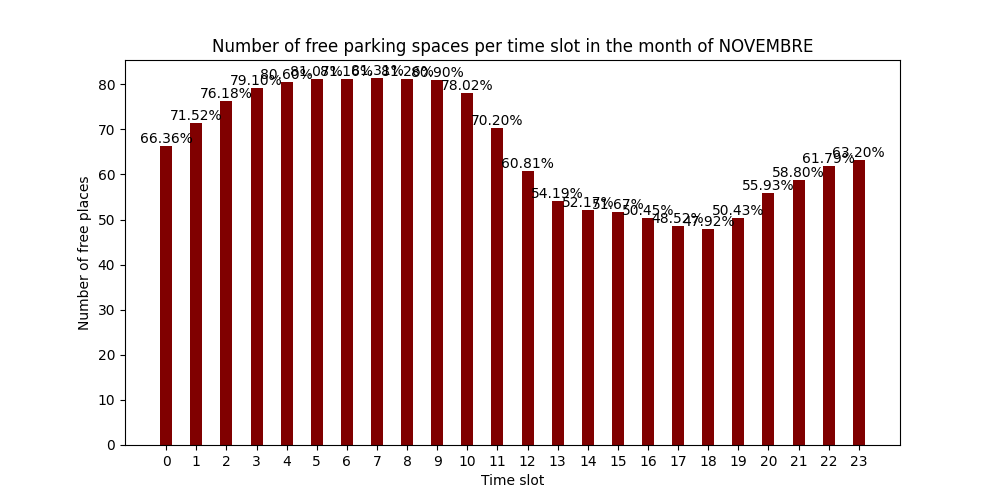

Values plotted in this chart, from the file beside it:
Nome del parcheggino bellino, Latitudine, Longitudine, Mese, Fascia oraria, Posti liberi in percentuale
Riva Reno, 44.5, 11.34, NOVEMBRE, 0, 66.36%
Riva Reno, 44.5, 11.34, NOVEMBRE, 1, 71.52%
Riva Reno, 44.5, 11.34, NOVEMBRE, 2, 76.18%
Riva Reno, 44.5, 11.34, NOVEMBRE, 3, 79.10%
Riva Reno, 44.5, 11.34, NOVEMBRE, 4, 80.60%
Riva Reno, 44.5, 11.34, NOVEMBRE, 5, 81.07%
Riva Reno, 44.5, 11.34, NOVEMBRE, 6, 81.16%
Riva Reno, 44.5, 11.34, NOVEMBRE, 7, 81.31%
Riva Reno, 44.5, 11.34, NOVEMBRE, 8, 81.26%
Riva Reno, 44.5, 11.34, NOVEMBRE, 9, 80.90%
Riva Reno, 44.5, 11.34, NOVEMBRE, 10, 78.02%
Riva Reno, 44.5, 11.34, NOVEMBRE, 11, 70.20%
Riva Reno, 44.5, 11.34, NOVEMBRE, 12, 60.81%
Riva Reno, 44.5, 11.34, NOVEMBRE, 13, 54.19%
Riva Reno, 44.5, 11.34, NOVEMBRE, 14, 52.17%
Riva Reno, 44.5, 11.34, NOVEMBRE, 15, 51.67%
Riva Reno, 44.5, 11.34, NOVEMBRE, 16, 50.45%
Riva Reno, 44.5, 11.34, NOVEMBRE, 17, 48.52%
Riva Reno, 44.5, 11.34, NOVEMBRE, 18, 47.92%
Riva Reno, 44.5, 11.34, NOVEMBRE, 19, 50.43%
Riva Reno, 44.5, 11.34, NOVEMBRE, 20, 55.93%
Riva Reno, 44.5, 11.34, NOVEMBRE, 21, 58.80%
Riva Reno, 44.5, 11.34, NOVEMBRE, 22, 61.79%
Riva Reno, 44.5, 11.34, NOVEMBRE, 23, 63.20%
